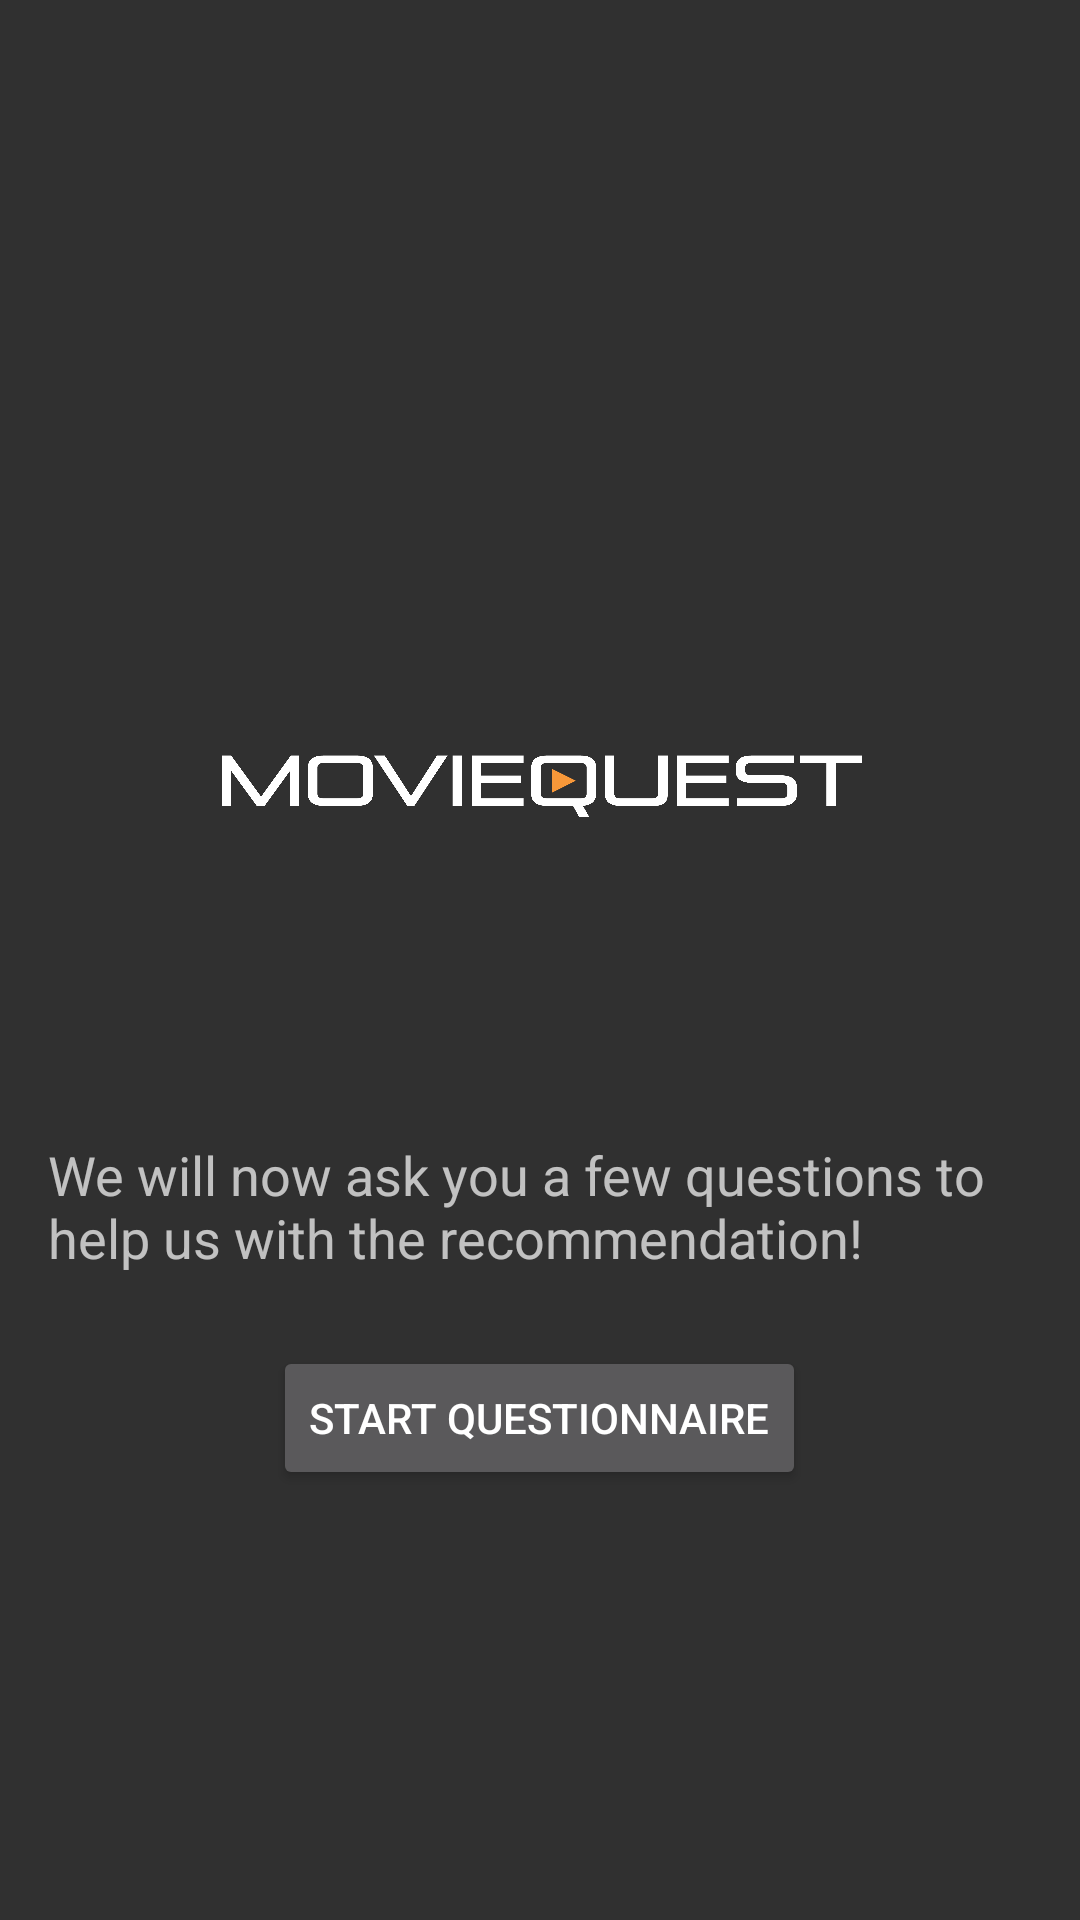

Here is an Android app screen rendered from its layout file. Give the layout XML and the strings, colors and styles it references.
<!-- AndroidManifest.xml: application theme Theme.CinemaQuest -->
<!-- res/layout/fragment_pre_questionnaire.xml -->
<?xml version="1.0" encoding="utf-8"?>
<LinearLayout xmlns:android="http://schemas.android.com/apk/res/android"
    android:layout_width="match_parent"
    android:layout_height="match_parent"
    xmlns:app="http://schemas.android.com/apk/res-auto"
    android:orientation="vertical"
    android:gravity="center"
    android:padding="16dp">

    <ImageView
        android:id="@+id/imageView"
        android:layout_width="411dp"
        android:layout_height="236dp"
        app:srcCompat="@drawable/image3" />

    <TextView
        android:layout_width="wrap_content"
        android:layout_height="wrap_content"
        android:text="We will now ask you a few questions to help us with the recommendation!"
        android:textSize="18sp"
        android:paddingBottom="24dp" />

    <Button
        android:id="@+id/start_button"
        android:layout_width="wrap_content"
        android:layout_height="wrap_content"
        android:text="Start Questionnaire" />
</LinearLayout>
<!-- resources referenced by this layout -->
<resources>
  <!-- drawable image3: png bitmap (drawable, 138622 bytes) -->
  <style name="Theme.CinemaQuest" parent="Base.Theme.CinemaQuest" />
  <style name="Base.Theme.CinemaQuest" parent="Theme.AppCompat.NoActionBar">
          
          
      </style>
</resources>
